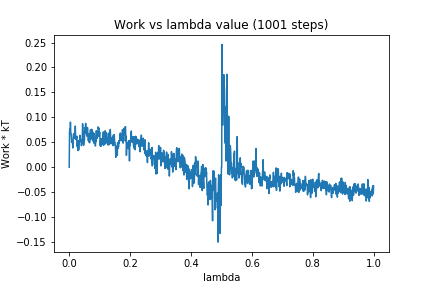

Source data for this figure (header and first rows):
0, 0.0
1, 0.07061
2, 0.07742
3, 0.0673
4, 0.0904
5, 0.06999
6, 0.06781
7, 0.0609
8, 0.05015
9, 0.05361
10, 0.05327
11, 0.04761
12, 0.03859
13, 0.05874
14, 0.06695
15, 0.06694
16, 0.06082
17, 0.05736
18, 0.0601
19, 0.0626
20, 0.08245
21, 0.05893
22, 0.05745
23, 0.05508
24, 0.05837
25, 0.06221
26, 0.04153
27, 0.04694
28, 0.05313
29, 0.03348
30, 0.05074
31, 0.03461
32, 0.04307
33, 0.05402
34, 0.05001
35, 0.06403
36, 0.05805
37, 0.05472
38, 0.05339
39, 0.05473
40, 0.04326
41, 0.04733
42, 0.04783
43, 0.06145
44, 0.08721
45, 0.07316
46, 0.06526
47, 0.04362
48, 0.0468
49, 0.05555
50, 0.05362
51, 0.0757
52, 0.08012
53, 0.06809
54, 0.08805
55, 0.06772
56, 0.07322
57, 0.06658
58, 0.0629
59, 0.06199
60, 0.07962
... 940 more rows
